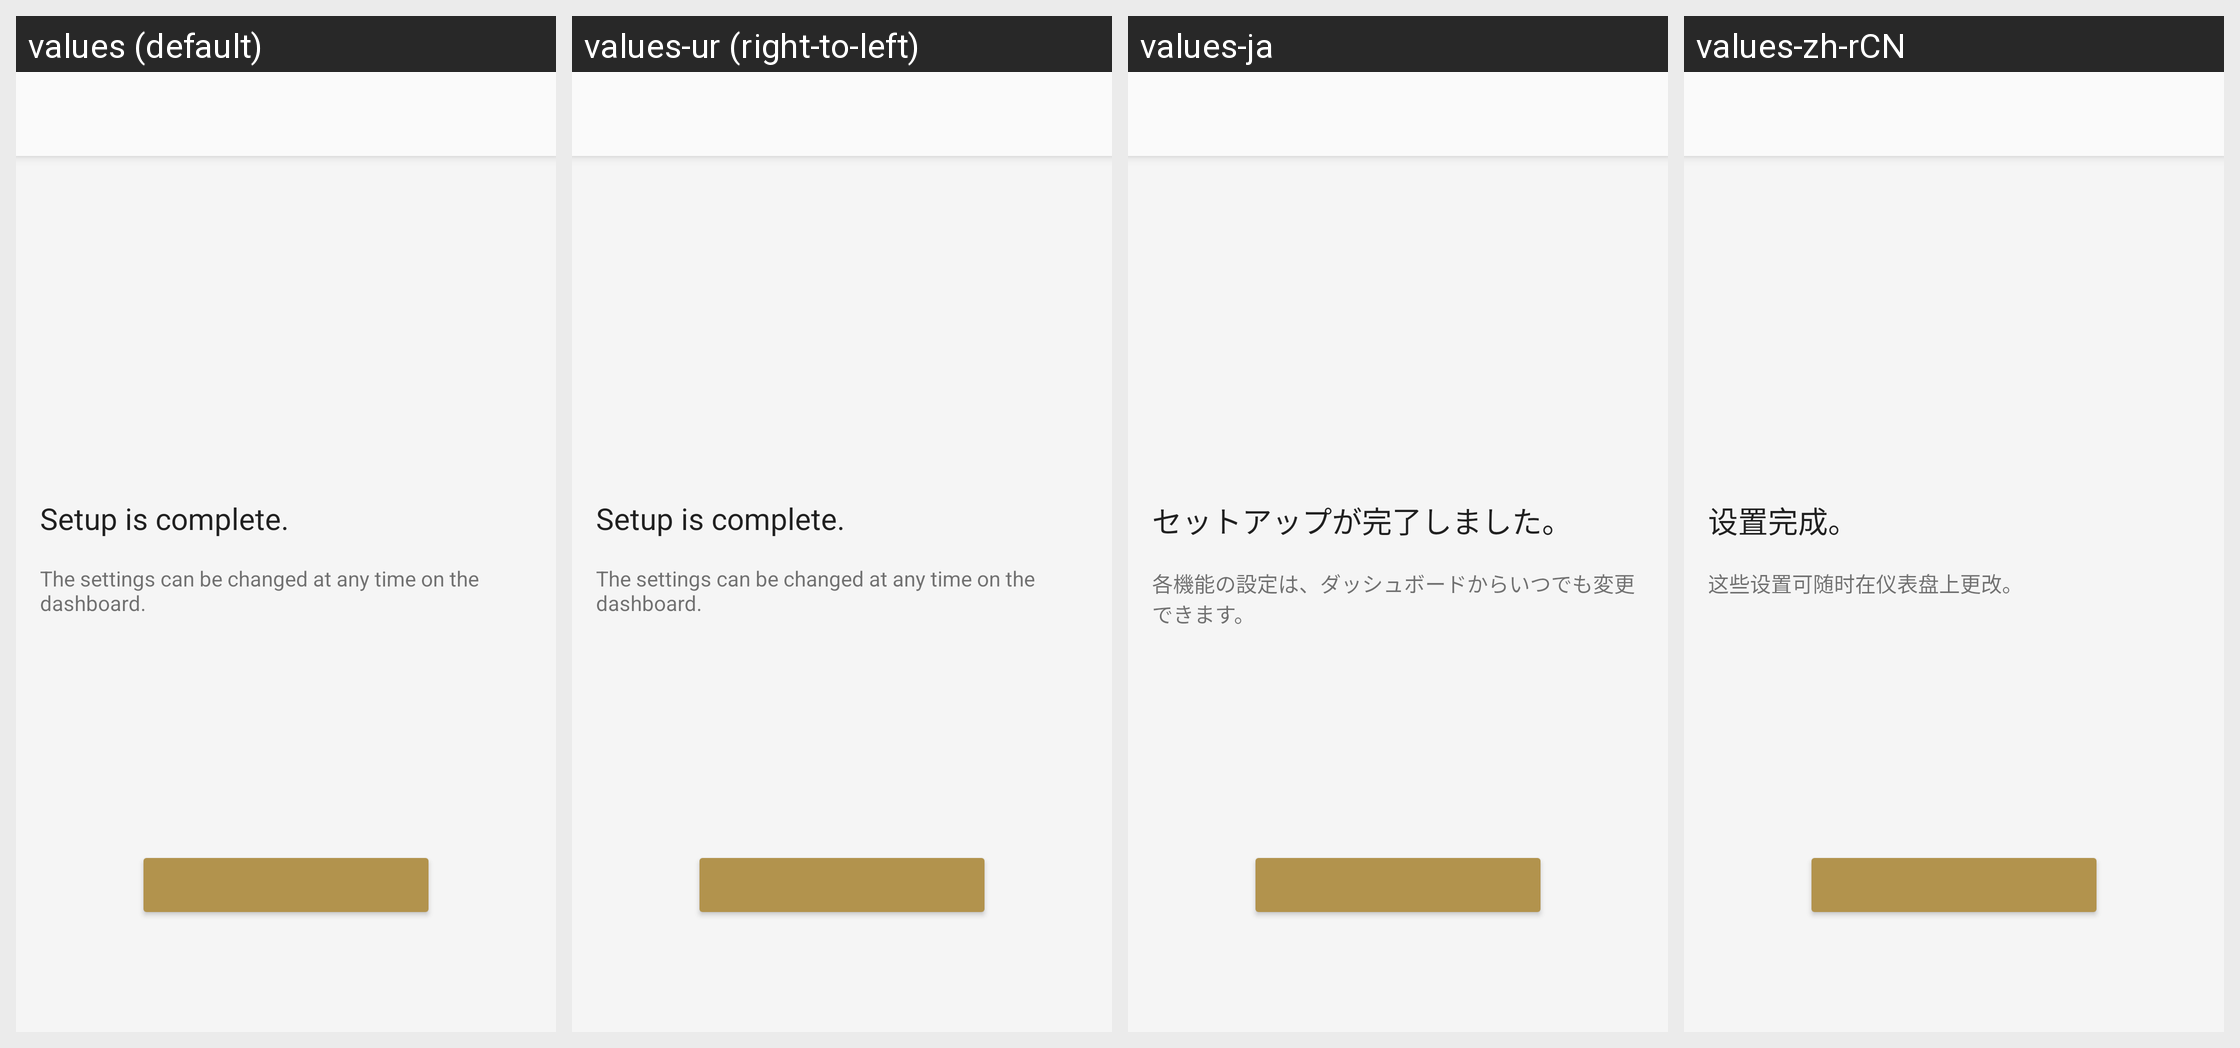

Here is an Android app screen in its default locale and in the app's own translations. Write out the translated-string differences for the strings that appear on this screen.
Android screen res/layout/initial_setup_completed_fragment.xml rendered under 4 locales, left to right: values (default), values-ur (right-to-left), values-ja, values-zh-rCN. Device: Nexus 5 (rendered at 1080×1920; each locale shown at half size, 540×960, under a caption strip naming it); theme AppTheme.Light.
Other locales in the repository, not shown: values-af, values-am, values-ar, values-az, values-be, values-bg, values-bn, values-bs, values-ca, values-cs, values-da, values-de, values-el, values-en, values-en-rGB, values-en-rUS, values-en-rXC, values-es, values-es-rUS, values-et, values-eu, values-fa, values-fi, values-fr, values-fr-rCA, values-gl, values-gu, values-hi, values-hr, values-hu, values-hy, values-in, values-is, values-it, values-iw, values-ka, values-kk, values-km, values-kn, values-ko, values-ky, values-lo, values-lt, values-lv, values-mk, values-ml, values-mn, values-mr, values-ms, values-my, values-nb, values-ne, values-nl, values-pa, values-pl, values-pt, values-pt-rBR, values-pt-rPT, values-ro, values-ru, values-si, values-sk, values-sl, values-sq, values-sr, values-sv, values-sw, values-ta, values-te, values-th, values-tl, values-tr, values-uk, values-uz, values-vi, values-zh-rHK, values-zh-rTW, values-zu.
Strings drawn on this screen, with the default value and each locale's value (text and hints the layout hard-codes, and strings that could not be matched under every locale, appear in the picture but are not listed):

InitialSetup_OverallSetup_Complete_Detail_01
  values: Setup is complete.
  values-ur: Setup is complete.  [not translated; the default value is used]
  values-ja: セットアップが完了しました。
  values-zh-rCN: 设置完成。

InitialSetup_OverallSetup_Complete_Detail_02
  values: The settings can be changed at any time on the dashboard.
  values-ur: The settings can be changed at any time on the dashboard.  [not translated; the default value is used]
  values-ja: 各機能の設定は、ダッシュボードからいつでも変更できます。
  values-zh-rCN: 这些设置可随时在仪表盘上更改。
